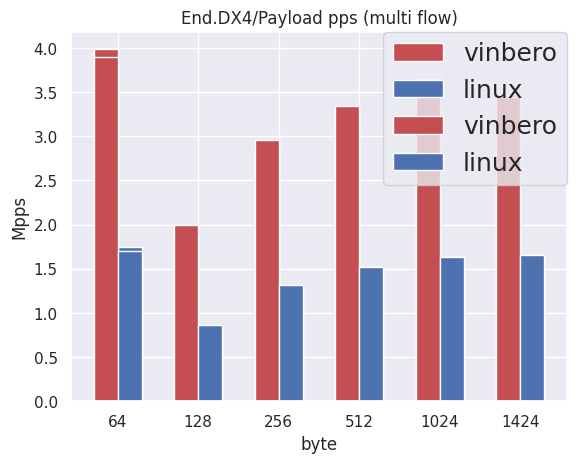

Here is the Python script that generated this plot:
import seaborn as sns
import matplotlib.pyplot as plt
import numpy as np
sns.set()

name = "End.DX4"
vinbero_single = [3.9845887999999996, 1.9922943999999998, 2.87834112, 3.29252864, 3.5913728, 3.4723181878651688]
vinbero_multi = [3.9007027200000004, 1.9922943999999998, 2.9569843199999997, 3.34495744,3.6438016, 3.4402718202247193]
linux_single = [1.7496473600000002, 0.85302272, 1.30023424, 1.51781376,  1.62922496, 1.6607558759550562]
linux_multi = [1.69555968, 0.8663449599999999, 1.31072, 1.5151923200000001, 1.62791424, 1.659813335730337]

left = np.arange(len(vinbero_single))
labels = [64, 128, 256, 512, 1024, 1424]
width = 0.3

plt.title(f"{name}/Payload pps (single flow)")
plt.ylabel("Mpps")
plt.xlabel("byte")

plt.bar(left, vinbero_single, color='r', width=width, align='center', label="vinbero")
plt.bar(left+width, linux_single, color='b', width=width, align='center', label="linux")

plt.xticks(left + width/2, labels)
plt.legend(bbox_to_anchor=(1, 1), loc='upper right', borderaxespad=0, fontsize=18)

plt.show()


left = np.arange(len(vinbero_multi))
plt.title(f"{name}/Payload pps (multi flow)")
plt.ylabel("Mpps")
plt.xlabel("byte")

plt.bar(left, vinbero_multi, color='r', width=width, align='center', label="vinbero")
plt.bar(left+width, linux_multi, color='b', width=width, align='center', label="linux")

plt.xticks(left + width/2, labels)
plt.legend(bbox_to_anchor=(1, 1), loc='upper right', borderaxespad=0, fontsize=18)
plt.show()
